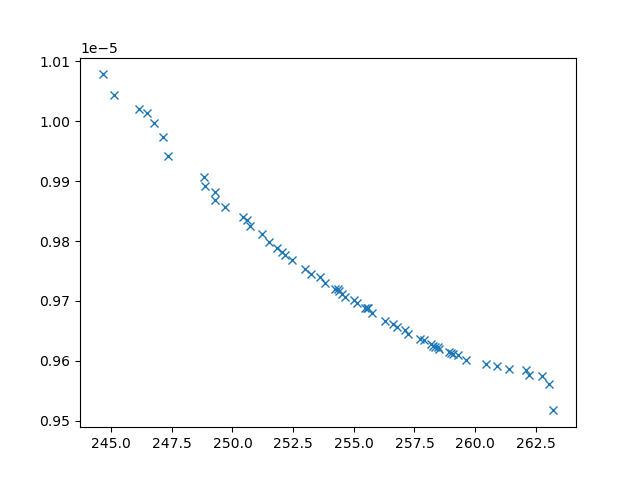

The file beside this chart, header and first rows:
xline_all_values, yline_all_values, X_all_values, obj1, obj2, obj3, inc
247.4, 9.94196071274874e-06, [np.float64(2.974633472498784), np.float…, 247.4, 9.94196071274874e-06, 7742098, 0
245.1, 1.0043973726388027e-05, [np.float64(2.5550510411283196), np.floa…, 245.1, 1.0043973726388027e-05, 22101896, 0
248.8, 9.906998753429176e-06, [np.float64(3.2477450821702307), np.floa…, 248.8, 9.906998753429176e-06, 6916062, 0
246.8, 9.997144933954706e-06, [np.float64(2.989635136400248), np.float…, 246.8, 9.997144933954706e-06, 22926484, 0
246.1, 1.0020079327852839e-05, [np.float64(2.657858140285626), np.float…, 246.1, 1.0020079327852839e-05, 18620200, 0
249.7, 9.85672472901953e-06, [np.float64(3.2582912123915726), np.floa…, 249.7, 9.85672472901953e-06, 4882967, 0
263, 9.56035992922912e-06, [1.9182568330617211, 0.7197447290816493,…, 263, 9.56035992922912e-06, 3295123, 0
251.2, 9.812274427274111e-06, [np.float64(9.168623051713247), np.float…, 251.2, 9.812274427274111e-06, 4769789, 0
250.4, 9.83960642908876e-06, [np.float64(3.2138172112805017), np.floa…, 250.4, 9.83960642908876e-06, 3890103, 0
252.4, 9.768589326923123e-06, [np.float64(3.810805367195135), np.float…, 252.4, 9.768589326923123e-06, 3712008, 0
254.4, 9.716602318958359e-06, [np.float64(4.036542680965559), np.float…, 254.4, 9.716602318958359e-06, 3182403, 0
253.8, 9.729185892104903e-06, [np.float64(4.010193462638241), np.float…, 253.8, 9.729185892104903e-06, 3355527, 0
244.6, 1.0078313935994446e-05, [np.float64(2.143083988631859), 0.1, 10,…, 244.6, 1.0078313935994446e-05, 26910796, 0
256.3, 9.66712310896732e-06, [np.float64(4.3830387298987805), np.floa…, 256.3, 9.66712310896732e-06, 3124734, 0
255.7, 9.6797659281543e-06, [np.float64(4.196524942758577), np.float…, 255.7, 9.6797659281543e-06, 3139759, 0
251.5, 9.79807722561888e-06, [9.63559087643385, 4.163623190170503, 9.…, 251.5, 9.79807722561888e-06, 4757912, 0
246.5, 1.0013230850153262e-05, [np.float64(2.916327265296994), np.float…, 246.5, 1.0013230850153262e-05, 24805375, 0
250.7, 9.825831325566195e-06, [np.float64(3.477781934635388), np.float…, 250.7, 9.825831325566195e-06, 4168089, 0
262.7, 9.57442001366529e-06, [np.float64(5.112941362088528), np.float…, 262.7, 9.57442001366529e-06, 3065196, 0
248.9, 9.891587480854736e-06, [np.float64(3.2438069327260135), np.floa…, 248.9, 9.891587480854736e-06, 5529747, 0
249.3, 9.868228896030562e-06, [np.float64(3.1651379789486573), np.floa…, 249.3, 9.868228896030562e-06, 4888982, 0
249.3, 9.88250420244697e-06, [np.float64(3.2935748406122216), np.floa…, 249.3, 9.88250420244697e-06, 5612621, 0
257.3, 9.645447187715897e-06, [np.float64(4.611676804779544), np.float…, 257.3, 9.645447187715897e-06, 2987734, 0
251.8, 9.788897316848207e-06, [np.float64(8.66554704653511), np.float6…, 251.8, 9.788897316848207e-06, 4295609, 0
254.6, 9.707210542507538e-06, [np.float64(4.053711464341138), np.float…, 254.6, 9.707210542507538e-06, 3264896, 0
253, 9.75360067474486e-06, [np.float64(3.7813518359503853), np.floa…, 253, 9.75360067474486e-06, 3632145, 0
263.2, 9.517032813603059e-06, [3.6970842381791855, 8.8447188925814, 1.…, 263.2, 9.517032813603059e-06, 3383630, 0
259.6, 9.60160806321154e-06, [np.float64(5.462224124776325), np.float…, 259.6, 9.60160806321154e-06, 3253970, 0
262.1, 9.584607736423321e-06, [np.float64(4.811317048947028), np.float…, 262.1, 9.584607736423321e-06, 3066591, 0
257.7, 9.635585790391372e-06, [np.float64(4.711101050329131), np.float…, 257.7, 9.635585790391372e-06, 3025587, 0
261.4, 9.586497297963323e-06, [np.float64(5.2483354391404315), np.floa…, 261.4, 9.586497297963323e-06, 3204736, 0
258.5, 9.620356208653155e-06, [np.float64(4.985886272587397), np.float…, 258.5, 9.620356208653155e-06, 3088620, 0
258.9, 9.614133135417346e-06, [np.float64(5.047636706575721), np.float…, 258.9, 9.614133135417346e-06, 3191901, 0
260.9, 9.591080560737924e-06, [np.float64(5.513664373883446), np.float…, 260.9, 9.591080560737924e-06, 3356775, 0
262.2, 9.576714231774541e-06, [1.9633284261590551, 5.623149666292195, …, 262.2, 9.576714231774541e-06, 3270749, 0
255, 9.701208206741122e-06, [np.float64(4.002259050081529), np.float…, 255, 9.701208206741122e-06, 3052470, 0
253.2, 9.744863169856273e-06, [np.float64(3.87023872505668), np.float6…, 253.2, 9.744863169856273e-06, 3448919, 0
255.2, 9.695957826900328e-06, [np.float64(4.192850511216873), np.float…, 255.2, 9.695957826900328e-06, 3338638, 0
256.6, 9.66188364890591e-06, [np.float64(4.536392531548669), np.float…, 256.6, 9.66188364890591e-06, 2934097, 0
256.8, 9.656140004847487e-06, [np.float64(4.509714222061913), np.float…, 256.8, 9.656140004847487e-06, 3010379, 0
252.2, 9.776487434848573e-06, [np.float64(8.479984621937003), np.float…, 252.2, 9.776487434848573e-06, 4065107, 0
257.1, 9.650572540793005e-06, [np.float64(4.559435947214828), np.float…, 257.1, 9.650572540793005e-06, 3022818, 0
252.1, 9.781590363324666e-06, [np.float64(8.44198579544738), np.float6…, 252.1, 9.781590363324666e-06, 4175654, 0
259.3, 9.609353154288238e-06, [np.float64(5.087914368549084), np.float…, 259.3, 9.609353154288238e-06, 3276752, 0
250.6, 9.83478026594523e-06, [np.float64(9.758518489897849), np.float…, 250.6, 9.83478026594523e-06, 5398042, 0
253.6, 9.739533294156454e-06, [np.float64(3.6398328950492678), np.floa…, 253.6, 9.739533294156454e-06, 3084272, 0
255.4, 9.688549723466335e-06, [np.float64(4.171432991311806), np.float…, 255.4, 9.688549723466335e-06, 3119378, 0
255.5, 9.688344381075775e-06, [np.float64(4.31542937441608), np.float6…, 255.5, 9.688344381075775e-06, 3090219, 0
254.3, 9.719738590450172e-06, [np.float64(4.023990089683995), np.float…, 254.3, 9.719738590450172e-06, 3471943, 0
247.1, 9.973899253534701e-06, [np.float64(2.9956313745031546), np.floa…, 247.1, 9.973899253534701e-06, 21379395, 0
254.5, 9.710890841485442e-06, [np.float64(6.061832542657116), np.float…, 254.5, 9.710890841485442e-06, 3403621, 0
255.6, 9.687294837983998e-06, [np.float64(4.114825611725215), np.float…, 255.6, 9.687294837983998e-06, 3034334, 0
259.1, 9.61101097081638e-06, [np.float64(5.019889076807601), np.float…, 259.1, 9.61101097081638e-06, 3164271, 0
254.2, 9.720482320726874e-06, [np.float64(3.967721765176428), np.float…, 254.2, 9.720482320726874e-06, 3229890, 0
259, 9.612318725416582e-06, [np.float64(4.986194858786667), np.float…, 259, 9.612318725416582e-06, 3147196, 0
258.2, 9.628022458354995e-06, [np.float64(4.852862342521721), np.float…, 258.2, 9.628022458354995e-06, 3045495, 0
258.5, 9.622397666922809e-06, [np.float64(4.934225326982963), np.float…, 258.5, 9.622397666922809e-06, 3076853, 0
258.3, 9.623772698966365e-06, [np.float64(4.88650628212052), np.float6…, 258.3, 9.623772698966365e-06, 3074875, 0
257.9, 9.634910125502302e-06, [np.float64(4.6289984048817105), np.floa…, 257.9, 9.634910125502302e-06, 3033416, 0
260.4, 9.594212399357994e-06, [np.float64(5.641444043957815), 10, np.f…, 260.4, 9.594212399357994e-06, 3419781, 0
... 1 more rows
